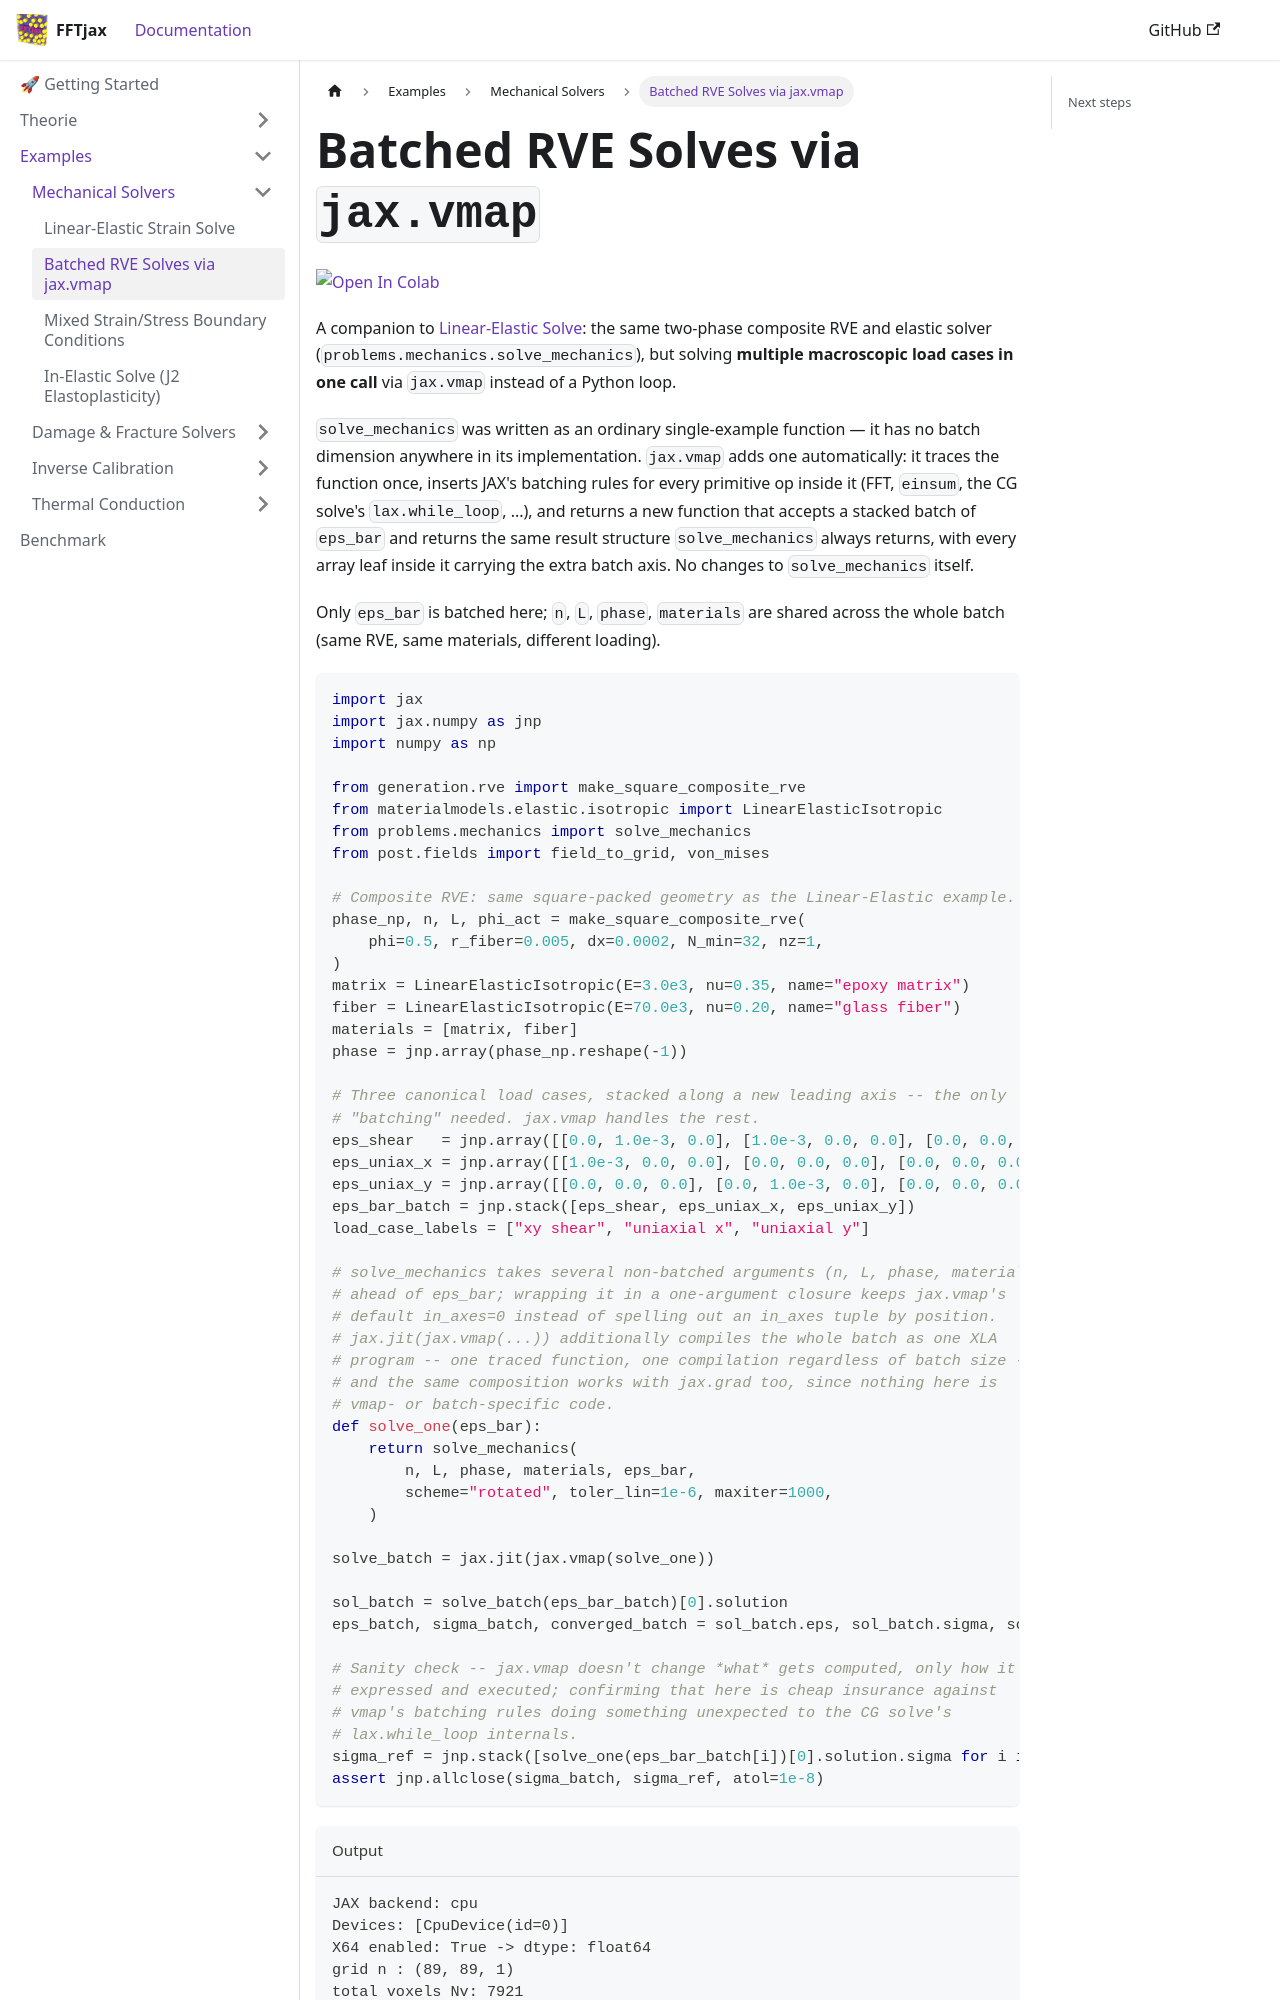

repository: choROPeNt/FFTjax · page: documentation/examples/lin-elastic-strain-vmap.html · generator: docusaurus

# Batched RVE Solves via `jax.vmap`

[![Open In Colab](https://colab.research.google.com/assets/colab-badge.svg)](https://colab.research.google.com/github/choROPeNt/FFTjax/blob/main/notebooks/mechanics/lin-elastic_strain_vmap.ipynb)

A companion to [Linear-Elastic Solve](./lin-elastic-strain.md): the same two-phase composite RVE
and elastic solver (`problems.mechanics.solve_mechanics`), but solving **multiple macroscopic
load cases in one call** via `jax.vmap` instead of a Python loop.

`solve_mechanics` was written as an ordinary single-example function — it has no batch dimension
anywhere in its implementation. `jax.vmap` adds one automatically: it traces the function once,
inserts JAX's batching rules for every primitive op inside it (FFT, `einsum`, the CG solve's
`lax.while_loop`, ...), and returns a new function that accepts a stacked batch of `eps_bar` and
returns the same result structure `solve_mechanics` always returns, with every array leaf inside
it carrying the extra batch axis. No changes to `solve_mechanics` itself.

Only `eps_bar` is batched here; `n`, `L`, `phase`, `materials` are shared across the whole batch
(same RVE, same materials, different loading).

```python
import jax
import jax.numpy as jnp
import numpy as np

from generation.rve import make_square_composite_rve
from materialmodels.elastic.isotropic import LinearElasticIsotropic
from problems.mechanics import solve_mechanics
from post.fields import field_to_grid, von_mises

# Composite RVE: same square-packed geometry as the Linear-Elastic example.
phase_np, n, L, phi_act = make_square_composite_rve(
    phi=0.5, r_fiber=0.005, dx=0.0002, N_min=32, nz=1,
)
matrix = LinearElasticIsotropic(E=3.0e3, nu=0.35, name="epoxy matrix")
fiber = LinearElasticIsotropic(E=70.0e3, nu=0.20, name="glass fiber")
materials = [matrix, fiber]
phase = jnp.array(phase_np.reshape(-1))

# Three canonical load cases, stacked along a new leading axis -- the only
# "batching" needed. jax.vmap handles the rest.
eps_shear   = jnp.array([[0.0, 1.0e-3, 0.0], [1.0e-3, 0.0, 0.0], [0.0, 0.0, 0.0]])
eps_uniax_x = jnp.array([[1.0e-3, 0.0, 0.0], [0.0, 0.0, 0.0], [0.0, 0.0, 0.0]])
eps_uniax_y = jnp.array([[0.0, 0.0, 0.0], [0.0, 1.0e-3, 0.0], [0.0, 0.0, 0.0]])
eps_bar_batch = jnp.stack([eps_shear, eps_uniax_x, eps_uniax_y])
load_case_labels = ["xy shear", "uniaxial x", "uniaxial y"]
